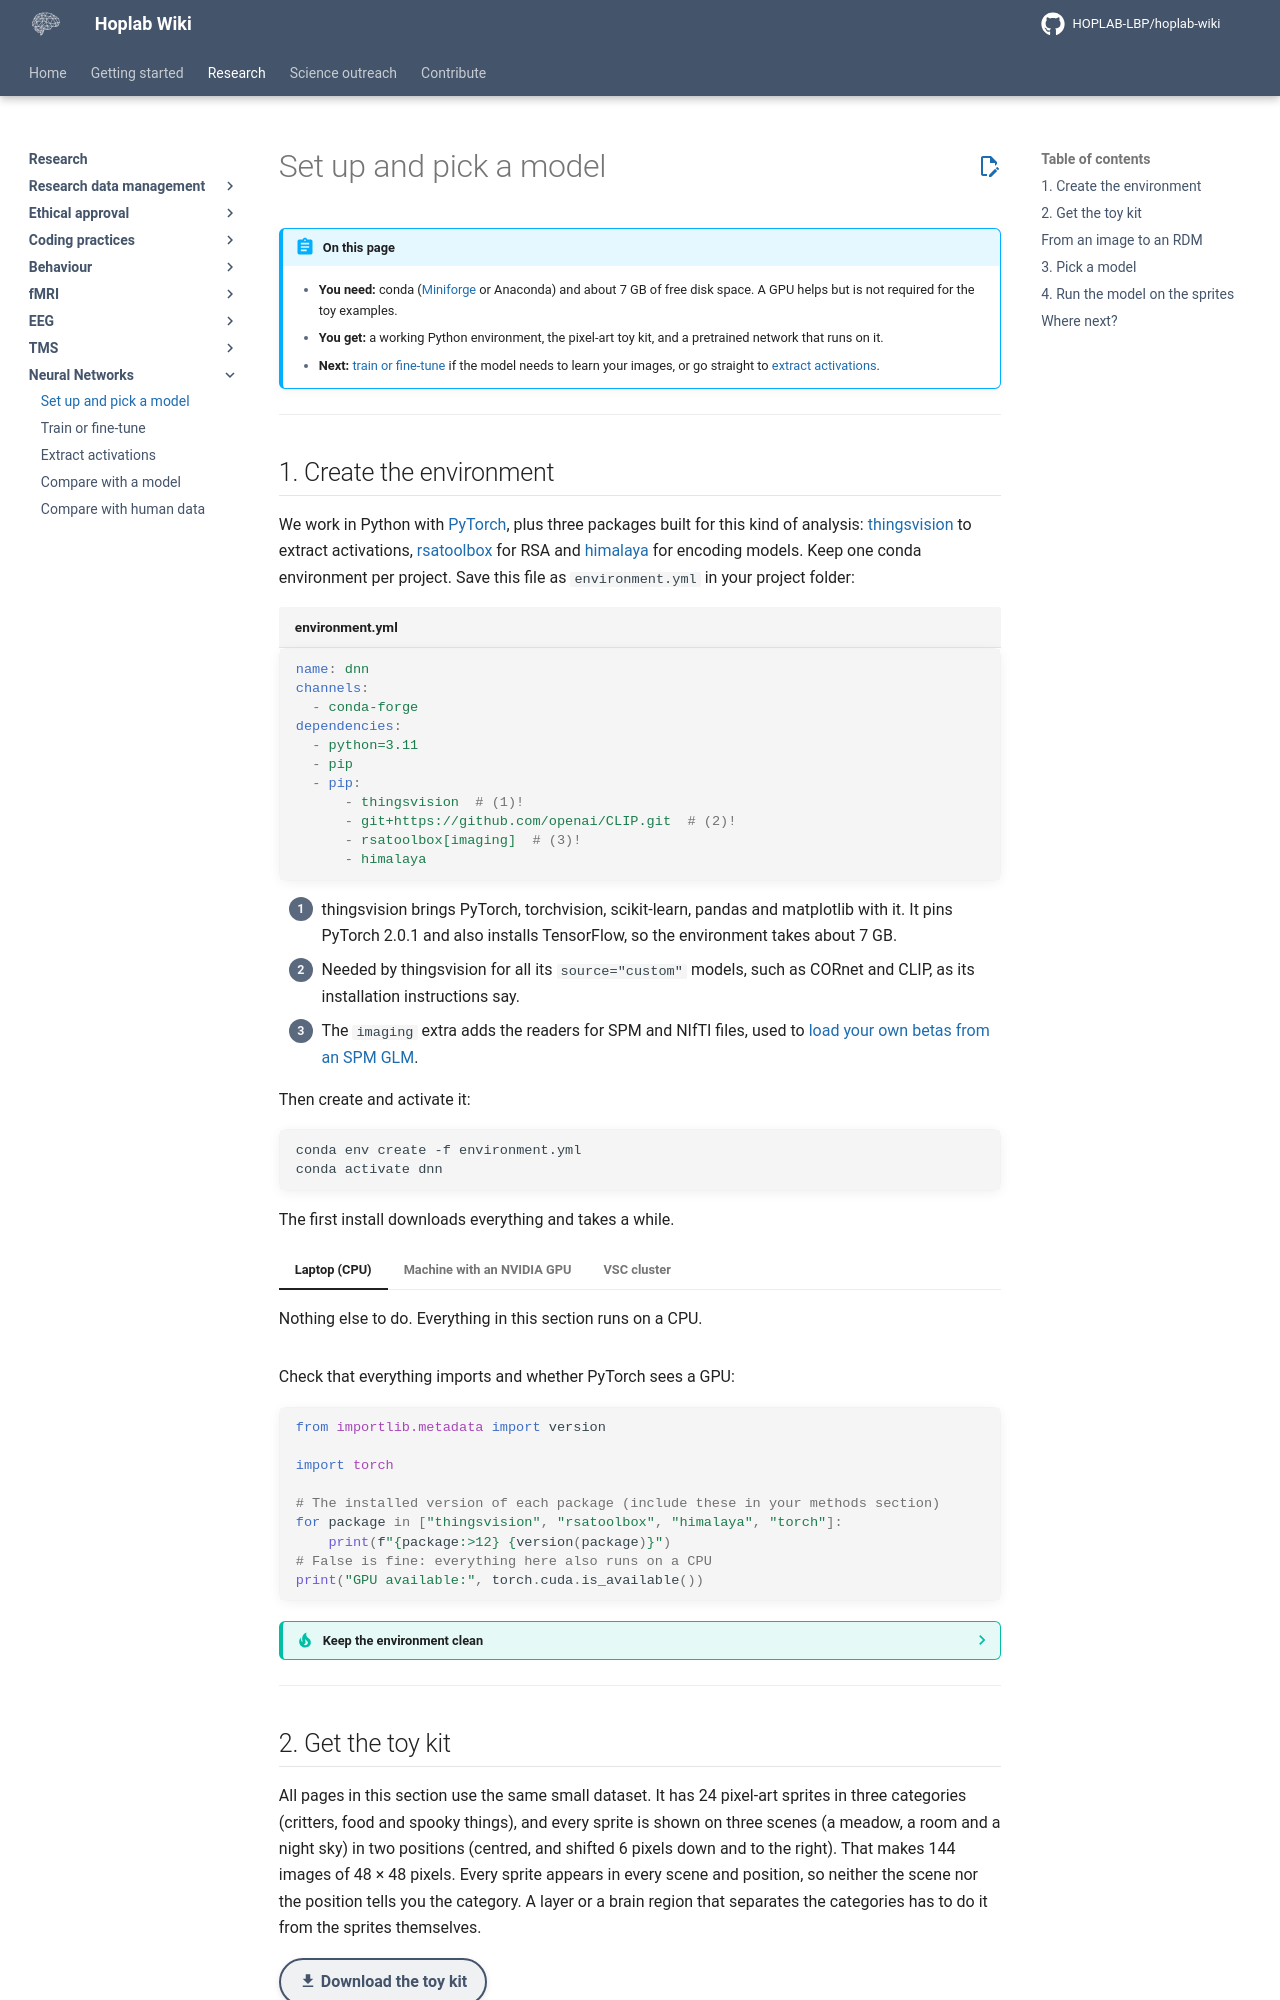

repository: HOPLAB-LBP/hoplab-wiki · page: research/dnn/dnn-setup.html · generator: mkdocs

# Set up and pick a model

!!! abstract "On this page"
    - **You need:** conda ([Miniforge](https://github.com/conda-forge/miniforge) or Anaconda) and about 7 GB of free disk space. A GPU helps but is not required for the toy examples.
    - **You get:** a working Python environment, the pixel-art toy kit, and a pretrained network that runs on it.
    - **Next:** [train or fine-tune](dnn-train.md) if the model needs to learn your images, or go straight to [extract activations](dnn-extract.md).

---

## 1. Create the environment

We work in Python with [PyTorch](https://pytorch.org/), plus three packages built for this kind of analysis: [thingsvision](https://vicco-group.github.io/thingsvision/) to extract activations, [rsatoolbox](https://rsatoolbox.readthedocs.io/) for RSA and [himalaya](https://gallantlab.org/himalaya/) for encoding models. Keep one conda environment per project. Save this file as `environment.yml` in your project folder:

```yaml title="environment.yml"
name: dnn
channels:
  - conda-forge
dependencies:
  - python=3.11
  - pip
  - pip:
      - thingsvision  # (1)!
      - git+https://github.com/openai/CLIP.git  # (2)!
      - rsatoolbox[imaging]  # (3)!
      - himalaya
```

1. thingsvision brings PyTorch, torchvision, scikit-learn, pandas and matplotlib with it. It pins PyTorch 2.0.1 and also installs TensorFlow, so the environment takes about 7 GB.
2. Needed by thingsvision for all its `source="custom"` models, such as CORnet and CLIP, as its installation instructions say.
3. The `imaging` extra adds the readers for SPM and NIfTI files, used to [load your own betas from an SPM GLM](dnn-compare.md#load-and-line-up-the-data).

Then create and activate it:

```bash
conda env create -f environment.yml
conda activate dnn
```

The first install downloads everything and takes a while.

=== "Laptop (CPU)"

    Nothing else to do. Everything in this section runs on a CPU.

=== "Machine with an NVIDIA GPU"

    PyTorch uses the GPU when it finds one, and the check below tells you whether it does. If the environment gives you trouble on your machine, for example when PyTorch does not find the GPU, keep training apart. Use this environment for extraction and analysis, and a second one with the latest PyTorch for the [training page](dnn-train.md), whose code runs there unchanged:

    ```bash
    conda create -n dnn-train python=3.11
    conda activate dnn-train
    pip install torch torchvision pandas scikit-learn matplotlib
    ```

=== "VSC cluster"

    For large models or datasets, run on the GPU nodes of the VSC cluster. The [HPC page](../fmri/analysis/fmri-hpc.md) explains how to log in, where to store data and how to submit jobs with Slurm. Install the same environment there. If it does not work with the cluster's GPUs, split it as in the previous tab.

Check that everything imports and whether PyTorch sees a GPU:

```python
from importlib.metadata import version

import torch

# The installed version of each package (include these in your methods section)
for package in ["thingsvision", "rsatoolbox", "himalaya", "torch"]:
    print(f"{package:>12} {version(package)}")
# False is fine: everything here also runs on a CPU
print("GPU available:", torch.cuda.is_available())
```

??? tip "Keep the environment clean"
    - Install packages in the project environment only, never with `pip install --user`. Packages in `~/.local` can silently override the ones in your environment. Setting `export PYTHONNOUSERSITE=1` in your shell makes Python ignore them.
    - Once the analysis works, save the exact versions with `conda env export > environment.lock.yml` and commit that file with your code.
    - Importing thingsvision also loads TensorFlow, which prints a few lines of warnings. `export TF_CPP_MIN_LOG_LEVEL=3` silences them.
    - See [Coding practices](../coding/index.md) for editors, Git and general Python set-up.

---
